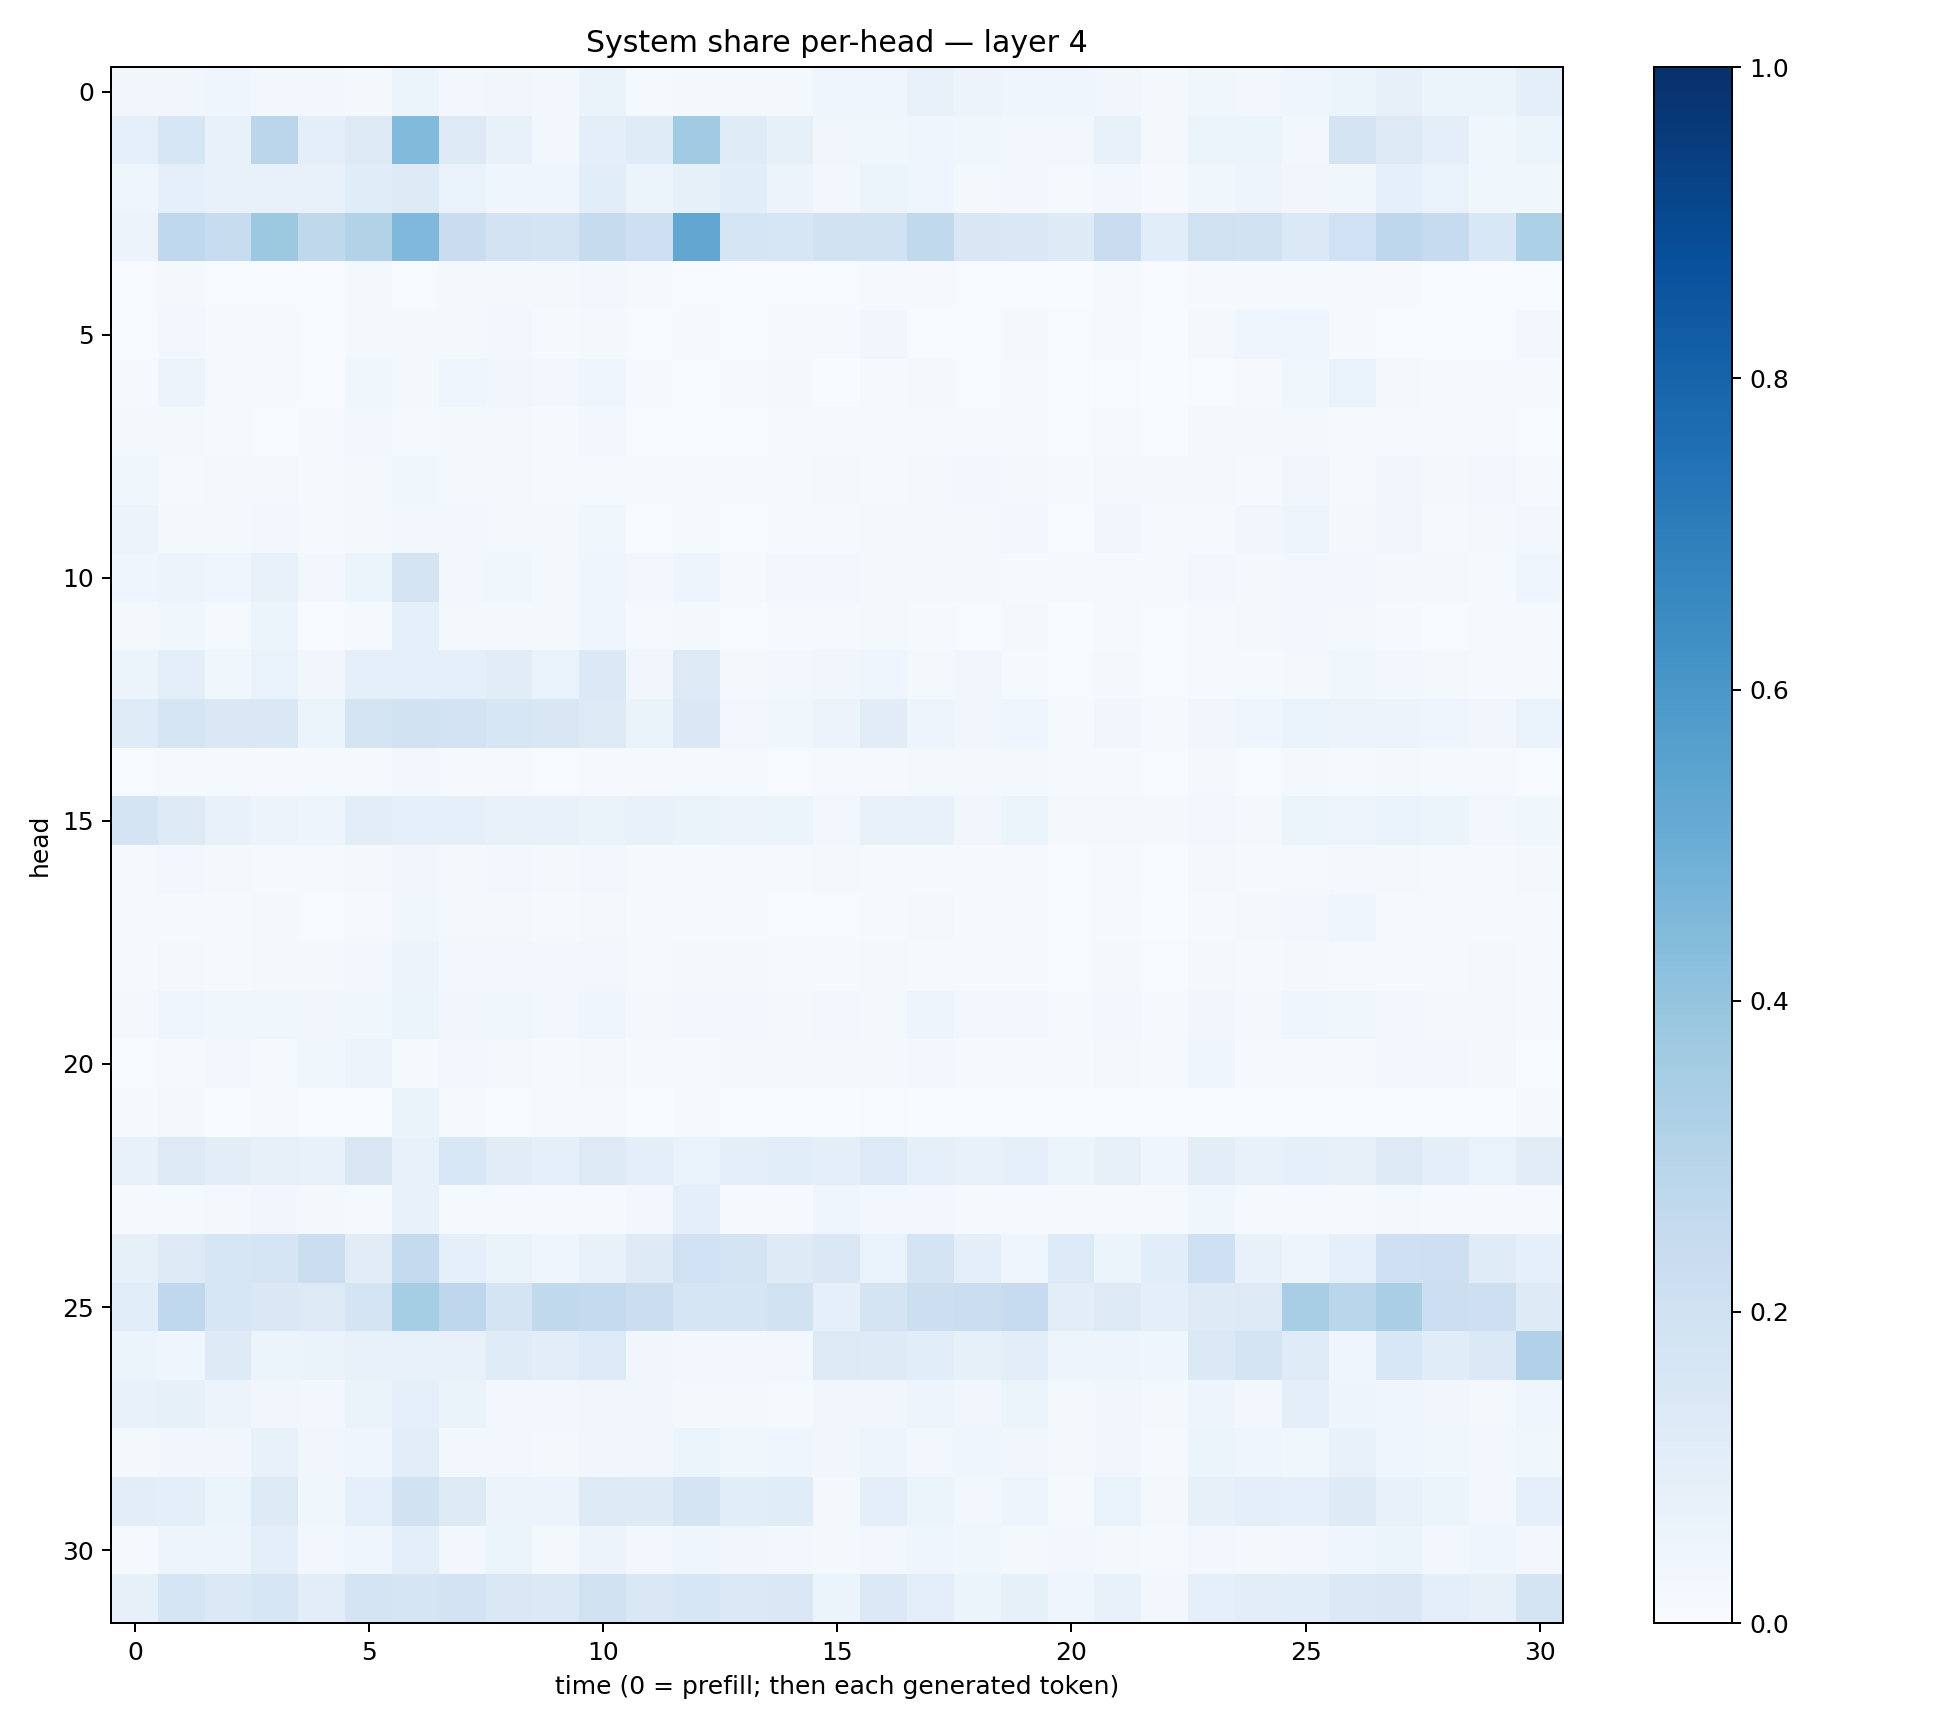

The data file committed next to this chart (first rows):
0.033097595, 0.034324836, 0.045496143, 0.025710842, 0.026470244, 0.022051672, 0.053972255, 0.024483074, 0.03210261, 0.030108744, 0.06602596, 0.014662008, 0.019749077, 0.021485528, 0.015630392, 0.04359622, 0.042788044, 0.07355349, 0.05763169, 0.04186093, 0.03939013, 0.032006305, 0.020272639, 0.036575995
0.08855, 0.1591, 0.07173, 0.2828, 0.1008, 0.1278, 0.4445, 0.1286, 0.0752, 0.02449, 0.1005, 0.1198, 0.3656, 0.1181, 0.08372, 0.03505, 0.03887, 0.04548, 0.03679, 0.02591, 0.02993, 0.07287, 0.02081, 0.05379
0.04492, 0.08879, 0.07467, 0.07184, 0.07301, 0.1138, 0.1227, 0.06716, 0.04516, 0.04018, 0.1079, 0.05199, 0.08536, 0.1092, 0.05653, 0.02806, 0.05383, 0.04616, 0.01748, 0.02826, 0.01454, 0.02626, 0.009817, 0.03675
0.05594, 0.2677, 0.2379, 0.376, 0.2726, 0.3123, 0.4513, 0.2288, 0.1815, 0.1768, 0.2448, 0.2124, 0.5278, 0.1689, 0.1582, 0.1947, 0.192, 0.2654, 0.1509, 0.1437, 0.1225, 0.2266, 0.1061, 0.1964
0.00433, 0.01859, 0.007128, 0.004211, 0.006075, 0.01873, 0.00705, 0.02138, 0.01735, 0.02031, 0.02989, 0.009314, 0.004018, 0.006191, 0.006769, 0.005027, 0.01183, 0.008424, 0.005614, 0.006011, 0.00202, 0.01389, 0.004172, 0.009396
0.005728, 0.03043, 0.008631, 0.01476, 0.004588, 0.01958, 0.02229, 0.02084, 0.02566, 0.01082, 0.01754, 0.006346, 0.01109, 0.006668, 0.008299, 0.00856, 0.0332, 0.006159, 0.004745, 0.01642, 0.005595, 0.01154, 0.003415, 0.0222
0.01282, 0.05735, 0.0108, 0.008096, 0.006859, 0.0367, 0.02208, 0.03928, 0.03197, 0.03068, 0.04508, 0.01257, 0.006445, 0.0129, 0.01902, 0.003281, 0.009623, 0.02086, 0.007622, 0.01079, 0.002003, 0.007136, 0.001405, 0.007148
0.01848, 0.0218, 0.008581, 0.005099, 0.009036, 0.0293, 0.01192, 0.01863, 0.01569, 0.009882, 0.0258, 0.006002, 0.005932, 0.006837, 0.008109, 0.008738, 0.01441, 0.009193, 0.009552, 0.0104, 0.00443, 0.01123, 0.004363, 0.02008
0.03605, 0.01456, 0.01969, 0.01974, 0.01283, 0.01654, 0.03871, 0.01758, 0.01748, 0.01329, 0.01419, 0.009257, 0.01064, 0.008836, 0.008754, 0.01893, 0.01318, 0.01604, 0.0243, 0.02263, 0.01074, 0.01921, 0.01673, 0.02259
0.05718, 0.02167, 0.0166, 0.02974, 0.01018, 0.02276, 0.02511, 0.02465, 0.01616, 0.02209, 0.03574, 0.007385, 0.01224, 0.006459, 0.01216, 0.01464, 0.02014, 0.01968, 0.0158, 0.03101, 0.007524, 0.03474, 0.01277, 0.01251
0.04113, 0.05704, 0.04272, 0.07265, 0.02704, 0.06093, 0.1777, 0.02478, 0.03542, 0.01857, 0.04066, 0.02752, 0.04718, 0.01196, 0.02727, 0.02597, 0.02225, 0.01714, 0.02004, 0.01305, 0.009101, 0.01107, 0.008634, 0.02791
0.01996, 0.03651, 0.01196, 0.05346, 0.007494, 0.01475, 0.08854, 0.01733, 0.02035, 0.01869, 0.04103, 0.01234, 0.02251, 0.003981, 0.01002, 0.0111, 0.01973, 0.008177, 0.006849, 0.02031, 0.002995, 0.01222, 0.005717, 0.01247
0.05899, 0.09831, 0.03901, 0.06898, 0.03224, 0.09217, 0.09071, 0.08871, 0.111, 0.06825, 0.1376, 0.03285, 0.13, 0.01809, 0.02458, 0.03331, 0.03955, 0.02144, 0.03269, 0.0136, 0.004237, 0.01729, 0.004983, 0.01165
0.1194, 0.171, 0.1475, 0.1441, 0.05318, 0.1719, 0.1905, 0.1818, 0.1573, 0.1496, 0.1263, 0.06326, 0.1449, 0.02701, 0.03801, 0.0584, 0.1096, 0.04692, 0.03489, 0.04266, 0.01559, 0.03438, 0.01409, 0.03172
0.007578, 0.01191, 0.01372, 0.008521, 0.01336, 0.01173, 0.02429, 0.009046, 0.01145, 0.006977, 0.01121, 0.0109, 0.01341, 0.01462, 0.007021, 0.01407, 0.01073, 0.01875, 0.01919, 0.01806, 0.01484, 0.01025, 0.005879, 0.02194
0.1742, 0.1309, 0.07264, 0.05739, 0.0472, 0.1046, 0.08921, 0.08903, 0.07734, 0.07512, 0.06552, 0.07528, 0.06485, 0.05486, 0.06147, 0.02498, 0.07209, 0.0761, 0.03515, 0.06027, 0.01865, 0.02177, 0.02084, 0.02775
0.007962, 0.02474, 0.01877, 0.01464, 0.01281, 0.02302, 0.03249, 0.02319, 0.02824, 0.01641, 0.03041, 0.01034, 0.0131, 0.01338, 0.01163, 0.01632, 0.0117, 0.01199, 0.008, 0.009849, 0.007498, 0.01465, 0.006352, 0.01635
0.008586, 0.01408, 0.008311, 0.01614, 0.005149, 0.01038, 0.03854, 0.01868, 0.01936, 0.009988, 0.01872, 0.008183, 0.01395, 0.009043, 0.006748, 0.004898, 0.01361, 0.02133, 0.01023, 0.01396, 0.004561, 0.01143, 0.002816, 0.01537
0.01101, 0.02005, 0.009815, 0.01965, 0.01676, 0.02514, 0.05659, 0.02705, 0.02696, 0.02706, 0.03065, 0.01109, 0.01608, 0.01571, 0.01483, 0.01363, 0.01949, 0.0138, 0.01005, 0.01359, 0.005948, 0.02171, 0.006596, 0.01667
0.01996, 0.03959, 0.03542, 0.03642, 0.0318, 0.03607, 0.05312, 0.03466, 0.037, 0.02626, 0.04154, 0.02241, 0.02855, 0.02394, 0.01831, 0.02782, 0.02059, 0.04744, 0.02689, 0.02586, 0.01347, 0.02589, 0.01408, 0.03387
0.005185, 0.01282, 0.03013, 0.01562, 0.03616, 0.05711, 0.01187, 0.02649, 0.02209, 0.01022, 0.02245, 0.01477, 0.01445, 0.01845, 0.01769, 0.0222, 0.01889, 0.02586, 0.01467, 0.01073, 0.0155, 0.01825, 0.01156, 0.04125
0.01366, 0.0188, 0.003827, 0.01412, 0.001879, 0.003831, 0.06265, 0.01154, 0.004757, 0.01014, 0.01183, 0.002156, 0.008401, 0.001002, 0.001183, 0.001514, 0.005132, 0.001453, 0.0005613, 0.002601, 0.0004368, 0.001121, 0.0003779, 0.001924
0.07187, 0.1269, 0.1039, 0.08088, 0.07098, 0.152, 0.07429, 0.1549, 0.112, 0.09174, 0.1303, 0.1012, 0.06976, 0.09801, 0.1087, 0.09499, 0.1361, 0.08978, 0.07214, 0.09052, 0.06107, 0.08186, 0.04372, 0.1042
0.008871, 0.01327, 0.0213, 0.03125, 0.01953, 0.01324, 0.07545, 0.01499, 0.01313, 0.01005, 0.01124, 0.02618, 0.1009, 0.008772, 0.008599, 0.04152, 0.03046, 0.02502, 0.01311, 0.008292, 0.008785, 0.01338, 0.01218, 0.03718
0.08404, 0.1322, 0.1626, 0.1699, 0.2205, 0.1117, 0.2548, 0.09114, 0.06325, 0.04336, 0.07676, 0.1217, 0.2002, 0.1772, 0.122, 0.1473, 0.06813, 0.1781, 0.0999, 0.04571, 0.1343, 0.05168, 0.1067, 0.207
0.1079, 0.2682, 0.1624, 0.1427, 0.1315, 0.1779, 0.3522, 0.2738, 0.1721, 0.2638, 0.2543, 0.2199, 0.1642, 0.1661, 0.1902, 0.09247, 0.1753, 0.2177, 0.2188, 0.2479, 0.1034, 0.1324, 0.09499, 0.1238
0.06072, 0.04613, 0.1213, 0.05132, 0.06358, 0.07423, 0.07034, 0.07103, 0.1177, 0.1052, 0.1329, 0.03294, 0.02458, 0.02549, 0.02904, 0.1302, 0.1232, 0.1087, 0.08326, 0.1033, 0.048, 0.05034, 0.04562, 0.1396
0.0728, 0.08429, 0.05708, 0.03258, 0.03086, 0.06312, 0.08892, 0.06508, 0.02783, 0.02933, 0.03144, 0.03297, 0.02272, 0.0181, 0.01241, 0.03393, 0.03507, 0.04702, 0.03379, 0.05222, 0.02261, 0.03325, 0.02023, 0.04886
0.01764, 0.03203, 0.03471, 0.07501, 0.03187, 0.03997, 0.104, 0.02427, 0.02721, 0.01603, 0.03438, 0.03405, 0.05914, 0.03657, 0.0415, 0.03452, 0.05078, 0.02924, 0.03956, 0.03443, 0.01648, 0.03351, 0.009121, 0.05927
0.1018, 0.09706, 0.06095, 0.1318, 0.03888, 0.08679, 0.1899, 0.1305, 0.05474, 0.05575, 0.1318, 0.1243, 0.1794, 0.1085, 0.1171, 0.02202, 0.09401, 0.05293, 0.02598, 0.04824, 0.01423, 0.0685, 0.01795, 0.08084
0.01513, 0.04968, 0.04716, 0.09446, 0.02516, 0.04648, 0.09997, 0.03029, 0.0592, 0.01993, 0.0563, 0.02793, 0.04471, 0.03208, 0.0242, 0.01878, 0.02928, 0.03914, 0.03732, 0.02184, 0.02804, 0.01825, 0.01417, 0.0288
0.07929, 0.169, 0.1377, 0.1568, 0.1016, 0.1779, 0.1694, 0.1823, 0.145, 0.1394, 0.1983, 0.1439, 0.1607, 0.1384, 0.1426, 0.06249, 0.1375, 0.0989, 0.05193, 0.08521, 0.04178, 0.0779, 0.0285, 0.08706
